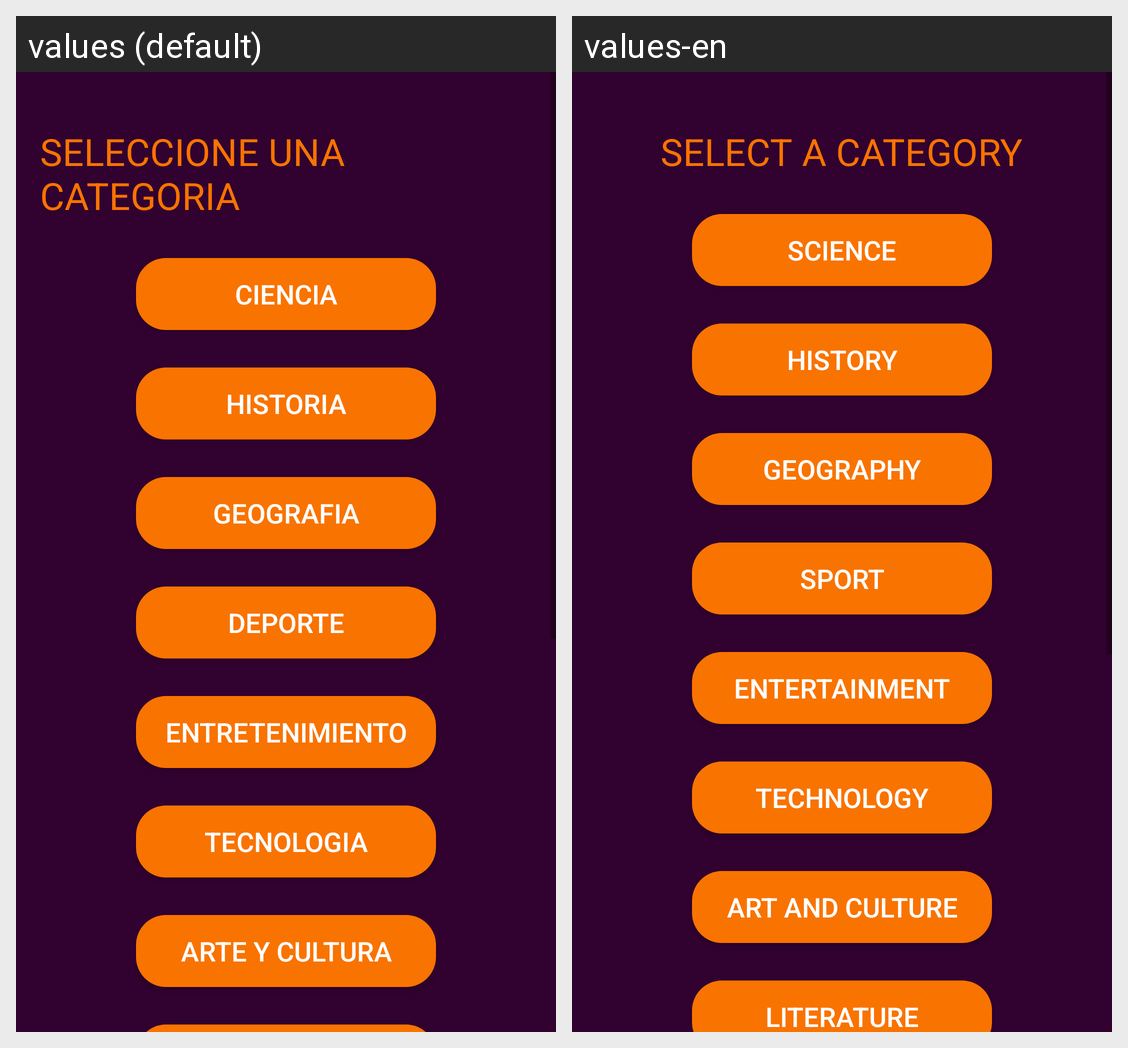

Locale-by-locale string values for the Android screen shown in this grid:
Android screen res/layout/activity_main.xml rendered under 2 locales, left to right: values (default), values-en. Device: Nexus 5 (rendered at 1080×1920; each locale shown at half size, 540×960, under a caption strip naming it); theme AppTheme.
Strings drawn on this screen, with the default value and each locale's value (text and hints the layout hard-codes, and strings that could not be matched under every locale, appear in the picture but are not listed):

seleccione_la_categoria_que_guste
  values: SELECCIONE UNA CATEGORIA
  values-en: SELECT A CATEGORY

ciencia
  values: ciencia
  values-en: science

historia
  values: historia
  values-en: history

geografia
  values: geografia
  values-en: geography

deporte
  values: deporte
  values-en: sport

entretenimiento
  values: entretenimiento
  values-en: entertainment

tecnologia
  values: tecnologia
  values-en: technology

arte_y_cultura
  values: arte y cultura
  values-en: art and culture
